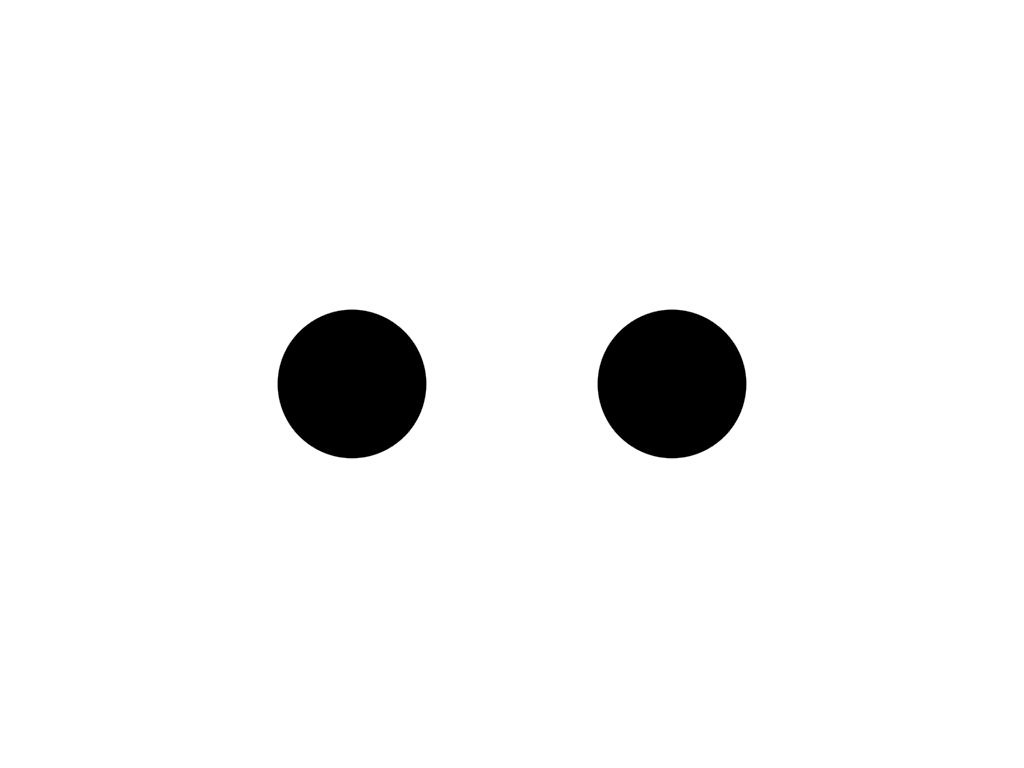

Recreate this image using only HTML and CSS.

<!-- file: index.html -->
<!DOCTYPE html>
<html lang="en">
<head>
    <meta charset="UTF-8">
    <meta name="viewport" content="width=device-width, initial-scale=1.0">
    <meta http-equiv="X-UA-Compatible" content="ie=edge">
    <title>dots</title>
    <link rel="stylesheet" href="style.css">
</head>
<body>
    <div class="wrapper">
        <div class="first"></div>
        <div class="second"></div>
    </div>
</body>
</html>

/* file: style.css */
*, *::after, *::before{
    box-sizing: border-box;
}

body{
    width: 100%;
    height: 100vh;
    position: relative;
    margin: 0;
    padding: 0;
}

.wrapper{
    width: 800px;
    height: 600px;
    position: absolute;
    background-color: #fff;
    top: 50%;
    left: 50%;
    transform: translate(-50%, -50%);
    filter: blur(10px) contrast(20);
}

.first, .second{
    position: absolute;
    width: 150px;
    height: 150px;
    background-color: #000;
    border-radius: 50%;
    top: 50%;
    left: 50%;
    transform: translate(-50%, -50%);
}

.first{
   left: 30%;
   animation: first 2s ease infinite;
}

.second{
    left: 70%;
    animation: second 2s ease infinite;
}

@keyframes first{
0%{ left: 30%}
50%{ left: 50%}
100%{left: 30%}
}

@keyframes second{
    0%{ left: 70% }
    50%{left: 50%}
    100%{ left: 70%}
    }